Image classification data set "TrainAI" (phuochoa6724-lgtm/Driver-Drowsiness on GitHub). Class labels (4): down, front, left, right.

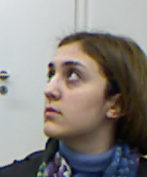
Label: left

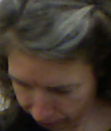
Label: down

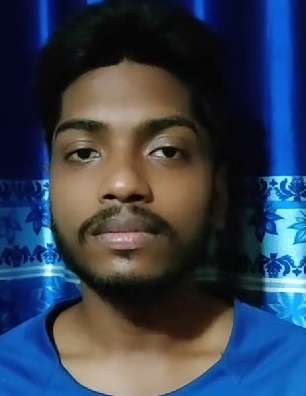
Label: front

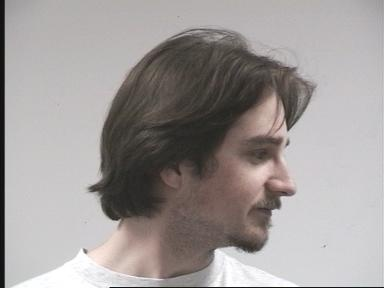
Label: right

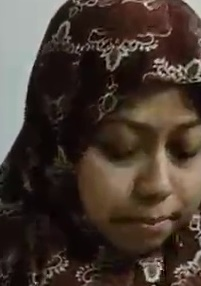
Label: down

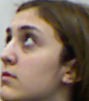
Label: left
